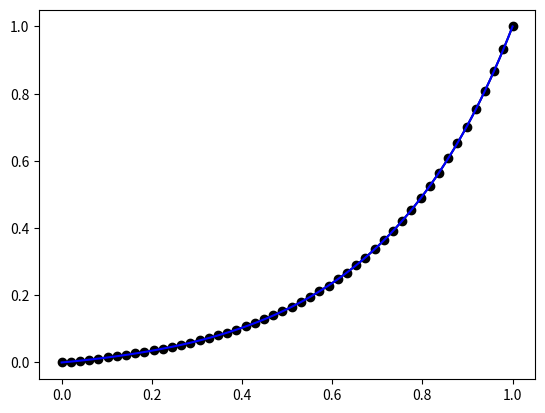

Reproduce this figure in Python.
# -*- coding: utf-8 -*-
"""
Initial attempt at Radial Basis Solving
(Solving Differential Equations using Radial Basis functions)
Function to model:      e^px-1/e^p-1     p = a/c
Differential equation:  au' = cu'' | u(0) = 0 | u(1) = 1
[redacted]
"""
# Imports----------------------------------------------------------------------
import numpy as np
from math import exp
import matplotlib.pyplot as plt
#Global variables--------------------------------------------------------------
  # Input parameters for RBF Level Ia
    # Basis center Locations / Number of Bases
xc=np.linspace(0,1,50)
    # Width parameter (How Fat your basis functions are)
beta =  10.                # beta is actually Beta squared 
beta2 = beta*beta
    # "Test Data points" (function evaluation)
xd = np.linspace(0,1,101)
  # Missing Parameter for RBF Level Ia
#coeff = np.ones(np.size(xc)) #Initialized previously, but created from lstsq
  # Boundary condition to "solve problem"
xbound0 = 0.
xbound1 = 1.
d1=20.
d2=6.
p=d1/d2
# Functions--------------------------------------------------------------------
 # Function for evaluation:  f(x) -> 
def f(x):
   return (np.exp(p*x) - 1)/(np.exp(p) - 1)
   
 # Function Derivative for "test Data" f'(x) -> 
def f_prime(x):
    return p*(np.exp(p*x))/(np.exp(p) - 1)

 # Function Second Derivative for "test Data" f''(x) -> 1
def f_double_prime(x):
    return p*p*(np.exp(p*x))/(np.exp(p)-1)

    
 # Basis Evaluation
def basis(i,x):                     # RADIAL Basis i evaluated at x
    return ( exp(-beta2 * (x-xc[i])*(x-xc[i]) ) )
    
 # Differential of basis; Recall, A Differential of a SUM is a SUM of Differentials
def basis_prime(i,x):
    return( 2 * beta2 * (xc[i]-x) * exp( -beta2 * (x-xc[i])*(x-xc[i]) ) )

 # Second differential of basis; Recall, A Differential of a SUM is a SUM of Differentials
def basis_double_prime(i,x):
    return( 2*beta2*exp( -beta2 * (x-xc[i])*(x-xc[i]) ) * (2*beta2*(x-xc[i])*(x-xc[i]) - 1) )

    
 # Plot Final Function Approximation
def plot_f():
    y = np.zeros(np.size(xd))
    for i in range(np.size(xd)):
        for j in range(np.size(xc)):
            y[i] = y[i]+coeff[j]*basis(j,xd[i])
    plt.plot(xd,y,'k')
    yp = np.zeros(np.size(xc))
    for i in range(np.size(xc)):
        for j in range(np.size(xc)):
            yp[i] = yp[i]+coeff[j]*basis(j,xc[i])
    plt.plot(xc,yp,'ko')
    
# Plot Particular Basis Function
def plot_rbf(p):
    y = np.zeros(np.size(xd))
    for i in range(np.size(xd)):
        y[i] = coeff[p]*basis(p,xd[i])
    plt.plot(xd,y,'r')
#------------------------------------------------------------------------------
# Main-------------------------------------------------------------------------
plt.clf()
# Build Matrix A
A = np.zeros((np.size(xd)+2,np.size(xc)))       # Why is there a 2 here?  (number of bc's)
for j in range(np.size(xc)):     # J is columns of A
    for i in range(np.size(xd)):    # I is rows of A
    # A for PDE is Differential equation with Basis, Basis_prime, and Basis Double Prime (j) evaluated at xd i
    # Differential equation to solve is: REPLACEu' = 1 | รป' = 1 | A = phi'(x) g = 1
        A[i,j]=basis_prime(j,xd[i])
# Build Matrix (Vector)  (adding one for initial/boundary condition)

g=np.zeros(np.size(xd)+2)                       # Same here with the "2"
for i in range(np.size(xd)):
    g[i] = f_prime(xd[i])

# Build out Matrix and vector for boundary equations
for j in range(np.size(xc)):                #  Boundary Condition 0
    A[np.size(xd)-1,j]=basis(j,xbound0)
g[np.size(xd)-1]=f(xbound0)
for j in range(np.size(xc)):                #  Boundary Condition 1 (doesn't have to be at 1 and 0)
    A[np.size(xd),j]=basis(j,xbound1)
g[np.size(xd)]=f(xbound1)

# Solve
a = np.linalg.lstsq(A,g)
coeff=a[0]      # Copy to coefficients

ans = f(xd)
#for i in range(np.size(xc)):
#    plot_rbf(i)    
plot_f()
plt.plot(xd,ans,'b')
